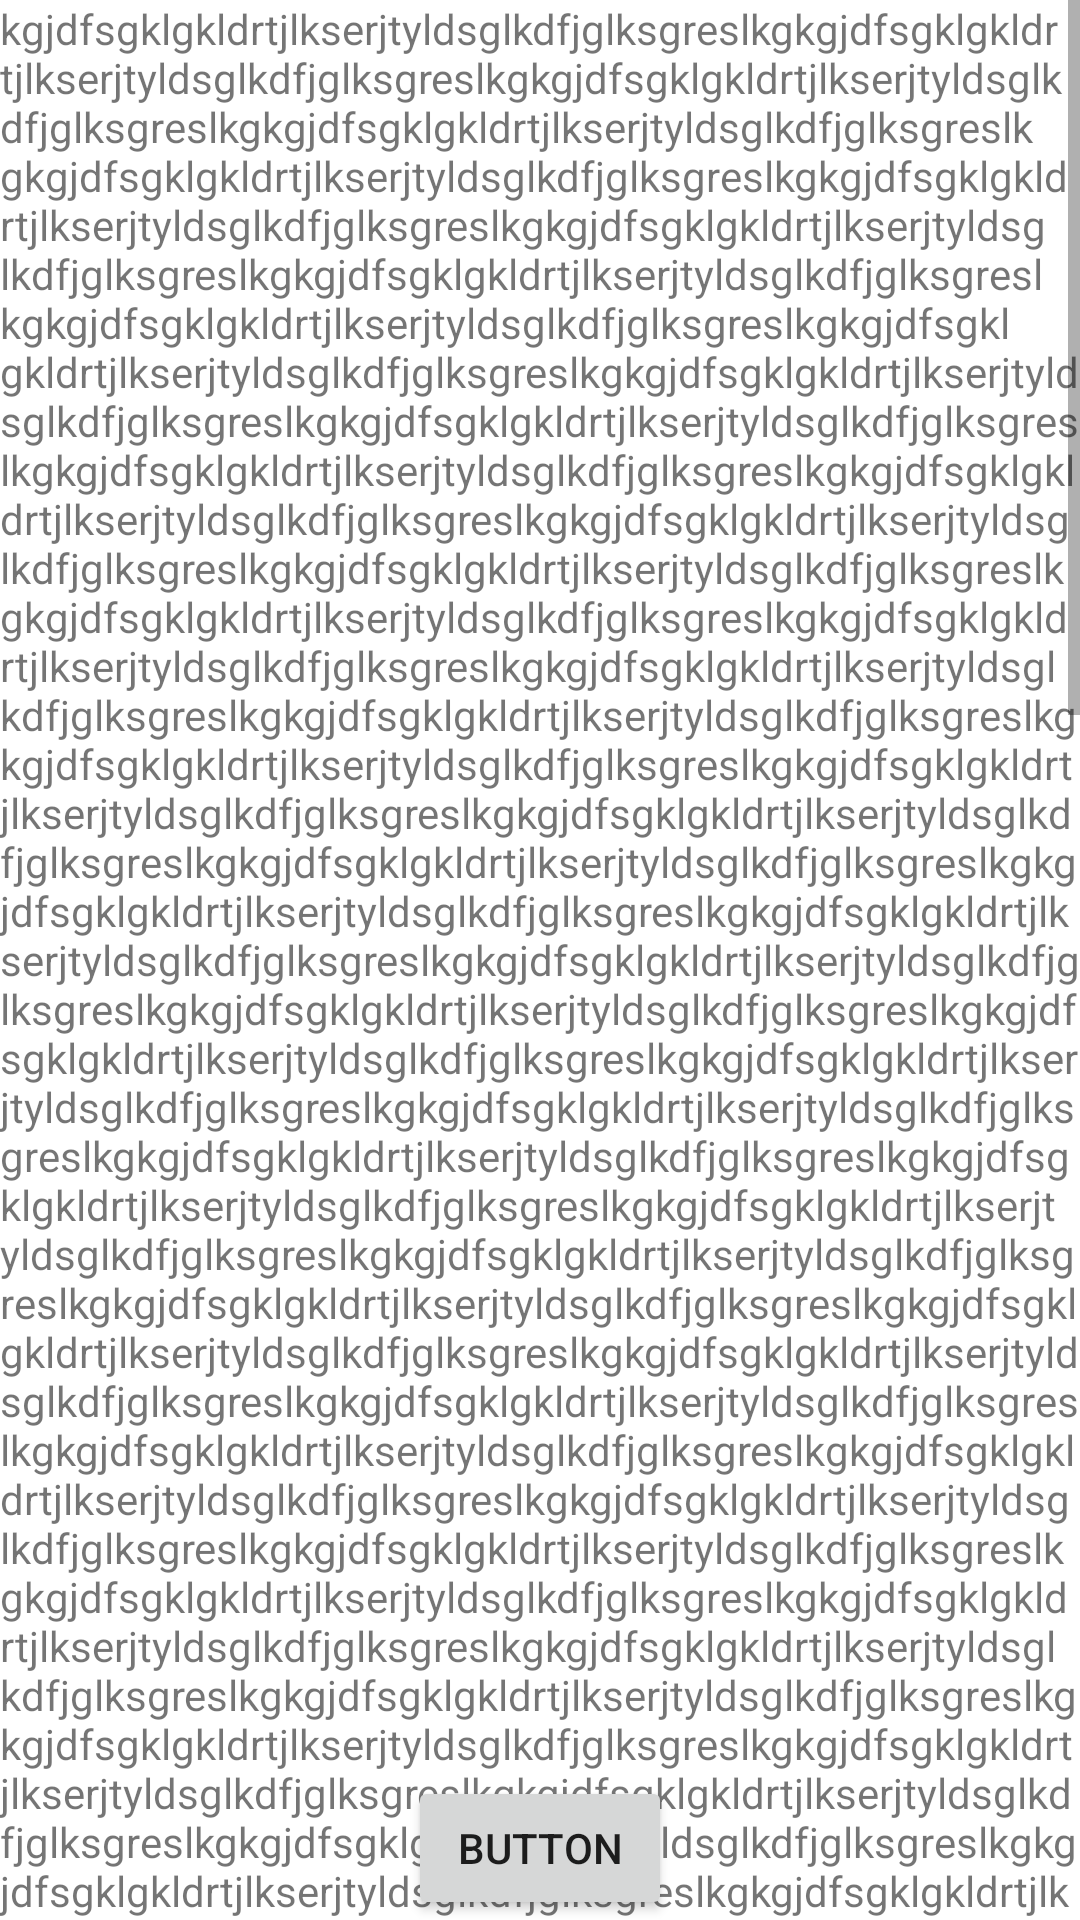

This screen was rendered from an Android layout file. Write that file and the resources it references.
<!-- AndroidManifest.xml: application theme Theme.Puste -->
<!-- res/layout/activity_podpowiedz.xml -->
<?xml version="1.0" encoding="utf-8"?>
<androidx.constraintlayout.widget.ConstraintLayout xmlns:android="http://schemas.android.com/apk/res/android"
    xmlns:app="http://schemas.android.com/apk/res-auto"
    xmlns:tools="http://schemas.android.com/tools"
    android:layout_width="match_parent"
    android:layout_height="match_parent"
    tools:context=".PodpowiedzActivity">

    <ScrollView
        android:layout_width="match_parent"
        android:layout_height="match_parent"
        >

        <TextView
            android:layout_width="match_parent"
            android:layout_height="wrap_content"
            android:text="kgjdfsgklgkldrtjlkserjtyldsglkdfjglksgreslkgkgjdfsgklgkldrtjlkserjtyldsglkdfjglksgreslkgkgjdfsgklgkldrtjlkserjtyldsglkdfjglksgreslkgkgjdfsgklgkldrtjlkserjtyldsglkdfjglksgreslkgkgjdfsgklgkldrtjlkserjtyldsglkdfjglksgreslkgkgjdfsgklgkldrtjlkserjtyldsglkdfjglksgreslkgkgjdfsgklgkldrtjlkserjtyldsglkdfjglksgreslkgkgjdfsgklgkldrtjlkserjtyldsglkdfjglksgreslkgkgjdfsgklgkldrtjlkserjtyldsglkdfjglksgreslkgkgjdfsgklgkldrtjlkserjtyldsglkdfjglksgreslkgkgjdfsgklgkldrtjlkserjtyldsglkdfjglksgreslkgkgjdfsgklgkldrtjlkserjtyldsglkdfjglksgreslkgkgjdfsgklgkldrtjlkserjtyldsglkdfjglksgreslkgkgjdfsgklgkldrtjlkserjtyldsglkdfjglksgreslkgkgjdfsgklgkldrtjlkserjtyldsglkdfjglksgreslkgkgjdfsgklgkldrtjlkserjtyldsglkdfjglksgreslkgkgjdfsgklgkldrtjlkserjtyldsglkdfjglksgreslkgkgjdfsgklgkldrtjlkserjtyldsglkdfjglksgreslkgkgjdfsgklgkldrtjlkserjtyldsglkdfjglksgreslkgkgjdfsgklgkldrtjlkserjtyldsglkdfjglksgreslkgkgjdfsgklgkldrtjlkserjtyldsglkdfjglksgreslkgkgjdfsgklgkldrtjlkserjtyldsglkdfjglksgreslkgkgjdfsgklgkldrtjlkserjtyldsglkdfjglksgreslkgkgjdfsgklgkldrtjlkserjtyldsglkdfjglksgreslkgkgjdfsgklgkldrtjlkserjtyldsglkdfjglksgreslkgkgjdfsgklgkldrtjlkserjtyldsglkdfjglksgreslkgkgjdfsgklgkldrtjlkserjtyldsglkdfjglksgreslkgkgjdfsgklgkldrtjlkserjtyldsglkdfjglksgreslkgkgjdfsgklgkldrtjlkserjtyldsglkdfjglksgreslkgkgjdfsgklgkldrtjlkserjtyldsglkdfjglksgreslkgkgjdfsgklgkldrtjlkserjtyldsglkdfjglksgreslkgkgjdfsgklgkldrtjlkserjtyldsglkdfjglksgreslkgkgjdfsgklgkldrtjlkserjtyldsglkdfjglksgreslkgkgjdfsgklgkldrtjlkserjtyldsglkdfjglksgreslkgkgjdfsgklgkldrtjlkserjtyldsglkdfjglksgreslkgkgjdfsgklgkldrtjlkserjtyldsglkdfjglksgreslkgkgjdfsgklgkldrtjlkserjtyldsglkdfjglksgreslkgkgjdfsgklgkldrtjlkserjtyldsglkdfjglksgreslkgkgjdfsgklgkldrtjlkserjtyldsglkdfjglksgreslkgkgjdfsgklgkldrtjlkserjtyldsglkdfjglksgreslkgkgjdfsgklgkldrtjlkserjtyldsglkdfjglksgreslkgkgjdfsgklgkldrtjlkserjtyldsglkdfjglksgreslkgkgjdfsgklgkldrtjlkserjtyldsglkdfjglksgreslkgkgjdfsgklgkldrtjlkserjtyldsglkdfjglksgreslkgkgjdfsgklgkldrtjlkserjtyldsglkdfjglksgreslkgkgjdfsgklgkldrtjlkserjtyldsglkdfjglksgreslkgkgjdfsgklgkldrtjlkserjtyldsglkdfjglksgreslkgkgjdfsgklgkldrtjlkserjtyldsglkdfjglksgreslkgkgjdfsgklgkldrtjlkserjtyldsglkdfjglksgreslkgkgjdfsgklgkldrtjlkserjtyldsglkdfjglksgreslkgkgjdfsgklgkldrtjlkserjtyldsglkdfjglksgreslkgkgjdfsgklgkldrtjlkserjtyldsglkdfjglksgreslkgkgjdfsgklgkldrtjlkserjtyldsglkdfjglksgreslkgkgjdfsgklgkldrtjlkserjtyldsglkdfjglksgreslkgkgjdfsgklgkldrtjlkserjtyldsglkdfjglksgreslkgkgjdfsgklgkldrtjlkserjtyldsglkdfjglksgreslkgkgjdfsgklgkldrtjlkserjtyldsglkdfjglksgreslkgkgjdfsgklgkldrtjlkserjtyldsglkdfjglksgreslkgkgjdfsgklgkldrtjlkserjtyldsglkdfjglksgreslkgkgjdfsgklgkldrtjlkserjtyldsglkdfjglksgreslkgkgjdfsgklgkldrtjlkserjtyldsglkdfjglksgreslkgkgjdfsgklgkldrtjlkserjtyldsglkdfjglksgreslkgkgjdfsgklgkldrtjlkserjtyldsglkdfjglksgreslkgkgjdfsgklgkldrtjlkserjtyldsglkdfjglksgreslkgkgjdfsgklgkldrtjlkserjtyldsglkdfjglksgreslkgkgjdfsgklgkldrtjlkserjtyldsglkdfjglksgreslkgkgjdfsgklgkldrtjlkserjtyldsglkdfjglksgreslkgkgjdfsgklgkldrtjlkserjtyldsglkdfjglksgreslkgkgjdfsgklgkldrtjlkserjtyldsglkdfjglksgreslkgkgjdfsgklgkldrtjlkserjtyldsglkdfjglksgreslkgkgjdfsgklgkldrtjlkserjtyldsglkdfjglksgreslkgkgjdfsgklgkldrtjlkserjtyldsglkdfjglksgreslkgkgjdfsgklgkldrtjlkserjtyldsglkdfjglksgreslkgkgjdfsgklgkldrtjlkserjtyldsglkdfjglksgreslkgkgjdfsgklgkldrtjlkserjtyldsglkdfjglksgreslkgkgjdfsgklgkldrtjlkserjtyldsglkdfjglksgreslkgkgjdfsgklgkldrtjlkserjtyldsglkdfjglksgreslkgkgjdfsgklgkldrtjlkserjtyldsglkdfjglksgreslkgkgjdfsgklgkldrtjlkserjtyldsglkdfjglksgreslkgkgjdfsgklgkldrtjlkserjtyldsglkdfjglksgreslkgkgjdfsgklgkldrtjlkserjtyldsglkdfjglksgreslkgkgjdfsgklgkldrtjlkserjtyldsglkdfjglksgreslkgkgjdfsgklgkldrtjlkserjtyldsglkdfjglksgreslkgkgjdfsgklgkldrtjlkserjtyldsglkdfjglksgreslkgkgjdfsgklgkldrtjlkserjtyldsglkdfjglksgreslkgkgjdfsgklgkldrtjlkserjtyldsglkdfjglksgreslkgkgjdfsgklgkldrtjlkserjtyldsglkdfjglksgreslkgkgjdfsgklgkldrtjlkserjtyldsglkdfjglksgreslkgkgjdfsgklgkldrtjlkserjtyldsglkdfjglksgreslkgkgjdfsgklgkldrtjlkserjtyldsglkdfjglksgreslkgkgjdfsgklgkldrtjlkserjtyldsglkdfjglksgreslkgkgjdfsgklgkldrtjlkserjtyldsglkdfjglksgreslkgkgjdfsgklgkldrtjlkserjtyldsglkdfjglksgreslkgkgjdfsgklgkldrtjlkserjtyldsglkdfjglksgreslkgkgjdfsgklgkldrtjlkserjtyldsglkdfjglksgreslkgkgjdfsgklgkldrtjlkserjtyldsglkdfjglksgreslkgkgjdfsgklgkldrtjlkserjtyldsglkdfjglksgreslkgkgjdfsgklgkldrtjlkserjtyldsglkdfjglksgreslkgkgjdfsgklgkldrtjlkserjtyldsglkdfjglksgreslkgkgjdfsgklgkldrtjlkserjtyldsglkdfjglksgreslkgkgjdfsgklgkldrtjlkserjtyldsglkdfjglksgreslkgkgjdfsgklgkldrtjlkserjtyldsglkdfjglksgreslkgkgjdfsgklgkldrtjlkserjtyldsglkdfjglksgreslkgkgjdfsgklgkldrtjlkserjtyldsglkdfjglksgreslkgkgjdfsgklgkldrtjlkserjtyldsglkdfjglksgreslkgkgjdfsgklgkldrtjlkserjtyldsglkdfjglksgreslkgkgjdfsgklgkldrtjlkserjtyldsglkdfjglksgreslkgkgjdfsgklgkldrtjlkserjtyldsglkdfjglksgreslkgkgjdfsgklgkldrtjlkserjtyldsglkdfjglksgreslkgkgjdfsgklgkldrtjlkserjtyldsglkdfjglksgreslkgkgjdfsgklgkldrtjlkserjtyldsglkdfjglksgreslkgkgjdfsgklgkldrtjlkserjtyldsglkdfjglksgreslkgkgjdfsgklgkldrtjlkserjtyldsglkdfjglksgreslkgkgjdfsgklgkldrtjlkserjtyldsglkdfjglksgreslkgkgjdfsgklgkldrtjlkserjtyldsglkdfjglksgreslkgkgjdfsgklgkldrtjlkserjtyldsglkdfjglksgreslkgkgjdfsgklgkldrtjlkserjtyldsglkdfjglksgreslkgkgjdfsgklgkldrtjlkserjtyldsglkdfjglksgreslkgkgjdfsgklgkldrtjlkserjtyldsglkdfjglksgreslkgkgjdfsgklgkldrtjlkserjtyldsglkdfjglksgreslkgkgjdfsgklgkldrtjlkserjtyldsglkdfjglksgreslkgkgjdfsgklgkldrtjlkserjtyldsglkdfjglksgreslkgkgjdfsgklgkldrtjlkserjtyldsglkdfjglksgreslkgkgjdfsgklgkldrtjlkserjtyldsglkdfjglksgreslkgkgjdfsgklgkldrtjlkserjtyldsglkdfjglksgreslkgkgjdfsgklgkldrtjlkserjtyldsglkdfjglksgreslkgkgjdfsgklgkldrtjlkserjtyldsglkdfjglksgreslkgkgjdfsgklgkldrtjlkserjtyldsglkdfjglksgreslkgkgjdfsgklgkldrtjlkserjtyldsglkdfjglksgreslkgkgjdfsgklgkldrtjlkserjtyldsglkdfjglksgreslkgkgjdfsgklgkldrtjlkserjtyldsglkdfjglksgreslkgkgjdfsgklgkldrtjlkserjtyldsglkdfjglksgreslkgkgjdfsgklgkldrtjlkserjtyldsglkdfjglksgreslkgkgjdfsgklgkldrtjlkserjtyldsglkdfjglksgreslkgkgjdfsgklgkldrtjlkserjtyldsglkdfjglksgreslkgkgjdfsgklgkldrtjlkserjtyldsglkdfjglksgreslkgkgjdfsgklgkldrtjlkserjtyldsglkdfjglksgreslkgkgjdfsgklgkldrtjlkserjtyldsglkdfjglksgreslkgkgjdfsgklgkldrtjlkserjtyldsglkdfjglksgreslkgkgjdfsgklgkldrtjlkserjtyldsglkdfjglksgreslkg"/>

    </ScrollView>

    <Button
        android:id="@+id/button"
        android:layout_width="wrap_content"
        android:layout_height="wrap_content"
        android:text="Button"
        app:layout_constraintStart_toStartOf="parent"
        app:layout_constraintBottom_toBottomOf="parent"
        app:layout_constraintEnd_toEndOf="parent"/>

</androidx.constraintlayout.widget.ConstraintLayout>
<!-- resources referenced by this layout -->
<resources>
  <style name="Theme.Puste" parent="Theme.MaterialComponents.DayNight.DarkActionBar">
          
          <item name="colorPrimary">@color/purple_500</item>
          <item name="colorPrimaryVariant">@color/purple_700</item>
          <item name="colorOnPrimary">@color/white</item>
          
          <item name="colorSecondary">@color/teal_200</item>
          <item name="colorSecondaryVariant">@color/teal_700</item>
          <item name="colorOnSecondary">@color/black</item>
          
          <item name="android:statusBarColor" tools:targetApi="l">?attr/colorPrimaryVariant</item>
          
      </style>
  <!-- not gathered from this repository: default colours our renderer supplied (Android Studio template values) -->
  <color name="purple_500">#FF6200EE</color>
  <color name="purple_700">#FF3700B3</color>
  <color name="teal_200">#FF03DAC5</color>
  <color name="teal_700">#FF018786</color>
  <color name="black">#FF000000</color>
  <color name="white">#FFFFFFFF</color>
</resources>
